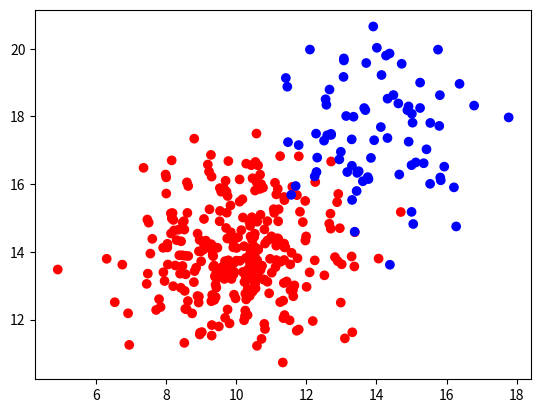

Write Python code to recreate this figure.
import matplotlib.pyplot as plt
import numpy as np
import scipy.io as io

N1 = 300
N2 = 80
K = 2
sigma = 2

mean1 = (10, 14)
cov1 = [[sigma, 0], [0, sigma]]
X1 = np.random.multivariate_normal(mean1, cov1, N1)
c1 = ['red'] * len(X1)

mean2 = (14, 18)
cov2 = [[sigma, 0], [0, sigma]]
X2 = np.random.multivariate_normal(mean2, cov2, N2)
c2 = ['blue'] * len(X2)

X = np.concatenate((X1, X2))
color = np.concatenate((c1, c2))

T = []
for n in range(0, len(X)):
    if (n < len(X1)):
        T.append(0)
    else:
        T.append(1)

plt.scatter(X[:, 0], X[:, 1], marker = 'o', c = color)
plt.show()

np.save('class1.npy', X1)
np.save('class2.npy', X2)
io.savemat('class1.mat', {'class1': X1})
io.savemat('class2.mat', {'class2': X2})